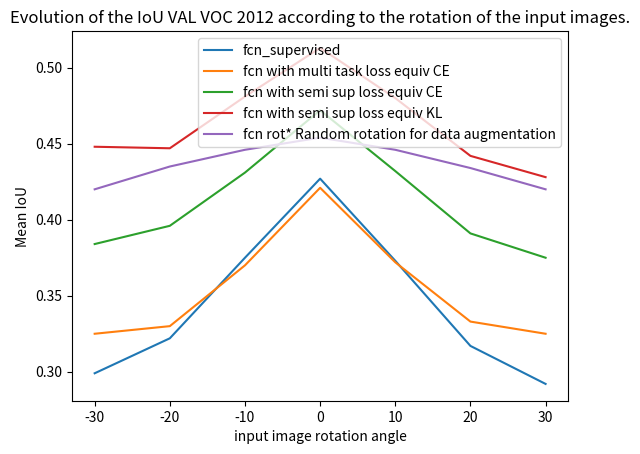
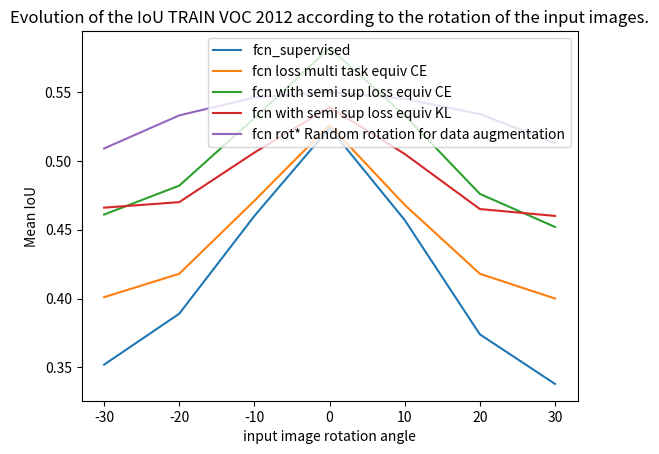

The script that saved these images, in order:
import matplotlib.pyplot as plt
#fcn_sup = [0.562,0.506,0.503,0.452,0.450,0.417,0.411]
angle = [-30,-20,-10,0,10,20,30]
angle = [str(i) for i in angle] 
#fcn_sup_rot_val = [0.514,0.530,0.541,0.547,0.542,0.530,0.513]  
fcn_multi_task_train = [0.401,0.418,0.471,0.526,0.468,0.418,0.400]
fcn_multi_task_val = [0.325,0.330,0.370,0.421,0.372,0.333,0.325]
fcn_rot_sup_train = [0.509,0.533,0.546,0.550,0.545,0.534,0.513]
fcn_rot_sup_val = [0.420,0.435,0.446,0.454,0.446,0.434,0.420]
fcn_sup_train = [0.352,0.389,0.460,0.524,0.457,0.374,0.338]
fcn_sup_val = [0.299,0.322,0.375,0.427,0.373,0.317,0.292]
fcn_semisup_train = [0.461,0.482,0.531,0.582,0.533,0.476,0.452]
fcn_semisup_val = [0.384,0.396,0.431,0.472,0.432,0.391,0.375]
fcn_semisup_train_KL = [0.466,0.470,0.506,0.539,0.505,0.465,0.460]
fcn_semisup_val_KL = [0.448,0.447,0.481,0.513,0.480,0.442,0.428]

plt.figure()
plt.title('Evolution of the IoU VAL VOC 2012 according to the rotation of the input images.')
plt.plot(angle,fcn_sup_val,label='fcn_supervised')
plt.plot(angle,fcn_multi_task_val,label='fcn with multi task loss equiv CE')
plt.plot(angle,fcn_semisup_val,label='fcn with semi sup loss equiv CE')
plt.plot(angle,fcn_semisup_val_KL,label='fcn with semi sup loss equiv KL')
plt.plot(angle,fcn_rot_sup_val,label='fcn rot* Random rotation for data augmentation')
#plt.plot(angle,fcn_sup_rot_val,label='fcn_sup rotation data aug')
plt.xlabel("input image rotation angle")
plt.ylabel("Mean IoU")
plt.legend(loc="upper right")
plt.show()
plt.figure()
plt.title('Evolution of the IoU TRAIN VOC 2012 according to the rotation of the input images.')
plt.plot(angle,fcn_sup_train,label='fcn_supervised')
plt.plot(angle,fcn_multi_task_train,label='fcn loss multi task equiv CE')
plt.plot(angle,fcn_semisup_train,label='fcn with semi sup loss equiv CE')
plt.plot(angle,fcn_semisup_train_KL,label='fcn with semi sup loss equiv KL')
plt.plot(angle,fcn_rot_sup_train,label='fcn rot* Random rotation for data augmentation')
plt.xlabel("input image rotation angle")
plt.ylabel("Mean IoU")
plt.legend(loc="upper right")
plt.show()